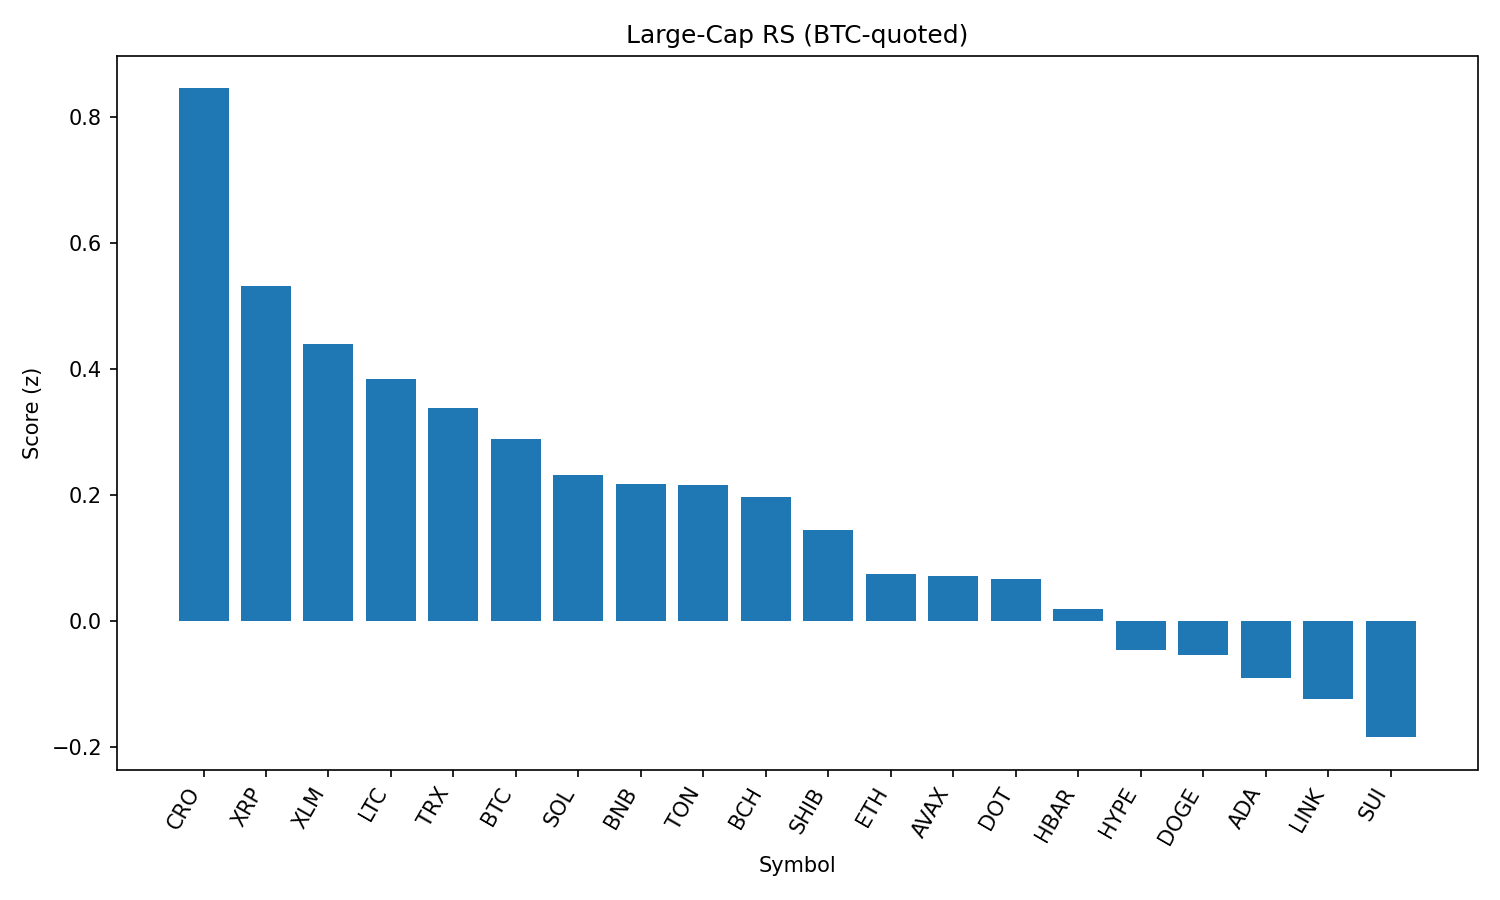

The file beside this chart, header and first rows:
rank, name, symbol, price_btc, price_usd, pct_1h_btc, pct_24h_btc, pct_7d_btc, market_cap_rank, market_cap_usd, volume_usd, score
1, Cronos, CRO, 2.47e-06, 0.2698, 0.7291, -8.139, 75.12, 25, 9065661448, 258366785, 0.845
2, XRP, XRP, 2.542e-05, 2.77, 0.6021, -1.143, -3.468, 4, 164742036074, 7450182837, 0.5319
3, Stellar, XLM, 3.26e-06, 0.3556, 0.4599, -0.4694, -6.509, 20, 11166737346, 310568987, 0.4394
4, Litecoin, LTC, 0.001001, 109.2, 0.3165, -0.9509, 1.115, 27, 8329978932, 463510503, 0.3844
5, TRON, TRX, 3.1e-06, 0.3375, 0.3123, -1.36, -0.7948, 9, 31959654770, 802500713, 0.3377
6, Bitcoin, BTC, 1.0, 109031, 0.0, 0.0, 0.0, 1, 2171621375121, 39090329524, 0.2888
7, Solana, SOL, 0.001829, 199.5, 0.1647, -2.654, 5.697, 6, 107973067496, 6918875353, 0.2305
8, BNB, BNB, 0.007772, 847.4, 0.1774, -2.138, 1, 5, 117961070276, 1447765096, 0.2166
9, Toncoin, TON, 2.875e-05, 3.13, 0.09917, -1.303, 0.7122, 29, 8049159930, 140027444, 0.216
10, Bitcoin Cash, BCH, 0.004993, 544.4, -0.06373, 0.07719, -0.1244, 21, 10849563664, 212909647, 0.1955
11, Shiba Inu, SHIB, 1.11171e-10, 1.212e-05, 0.02336, -1.749, 1.402, 30, 7146141830, 237981703, 0.1437
12, Ethereum, ETH, 0.03985, 4345, -0.03806, -2.51, -2.141, 2, 525040384283, 28408798324, 0.07355
13, Avalanche, AVAX, 0.000215, 23.44, -0.1048, -1.541, 0.8889, 22, 9901214100, 633982247, 0.07107
14, Polkadot, DOT, 3.413e-05, 3.72, -0.03949, -2.074, -0.3083, 35, 5671151613, 311255293, 0.06597
15, Hedera, HBAR, 1.98e-06, 0.2157, 0.09734, -3.32, -6.051, 24, 9144069519, 291879082, 0.01864
16, Hyperliquid, HYPE, 0.000402, 43.83, -0.1912, -2.344, 0.05123, 17, 11871045574, 326500322, -0.04686
17, Dogecoin, DOGE, 1.94e-06, 0.2118, -0.1791, -2.69, 0.3213, 10, 31942295092, 2263477093, -0.05487
18, Cardano, ADA, 7.4e-06, 0.8066, -0.2384, -2.051, -3.991, 11, 29454534935, 1669324983, -0.0913
19, Chainlink, LINK, 0.0002081, 22.69, -0.08515, -4.072, -3.611, 13, 15398360699, 1330699950, -0.1248
20, Sui, SUI, 2.939e-05, 3.2, -0.2915, -2.896, -4.174, 19, 11440727570, 1119044801, -0.1851
21, World Liberty Financial, WLFI, 1.93e-06, 0.2099, -3.328, -25.46, 0.0, 34, 5979360407, 1870796451, -3.615
